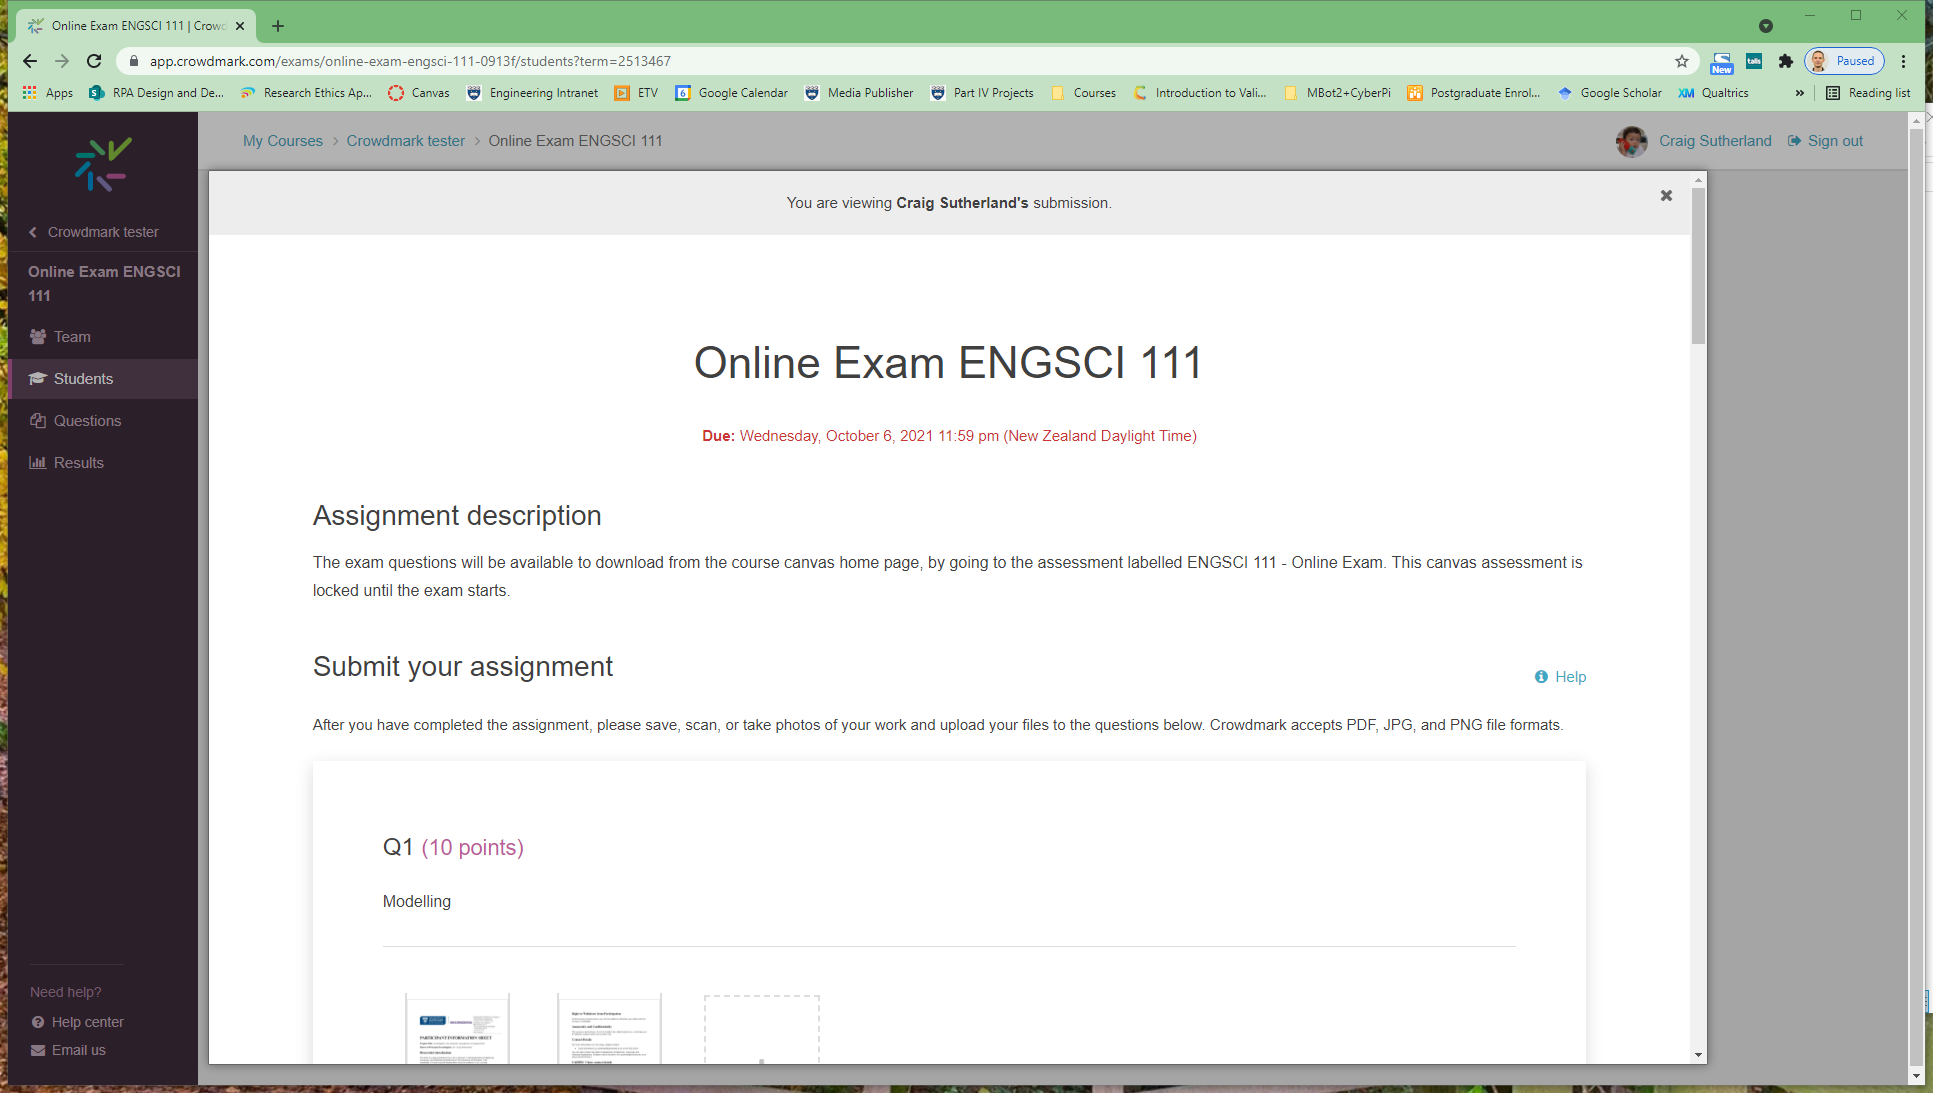
Task: Uploads PDF files from a folder into CrowdMark
Workflow: ImportSubmission

Step 1: Attach to Open Browser in window '* | Crowdmark' (chrome.exe)

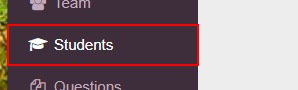
Step 2: click on the link 'Students'

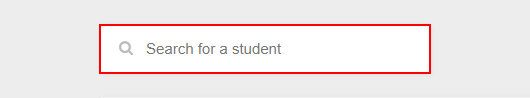
Step 3: type [studentId.ToString] into the text box

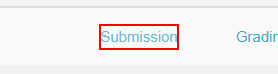
Step 4: find the button '*Submission*' (repeated 2 times)

Step 6 [else]: click on the button '*Submission*' (same screen as step 4)

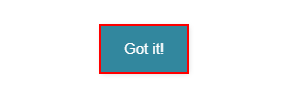
Step 7: find the button 'Got it!'

Step 8 [then]: click on the button 'Got it!' (same screen as step 7)

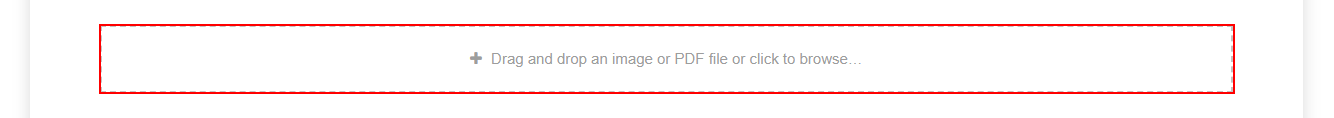
Step 9 [else]: find

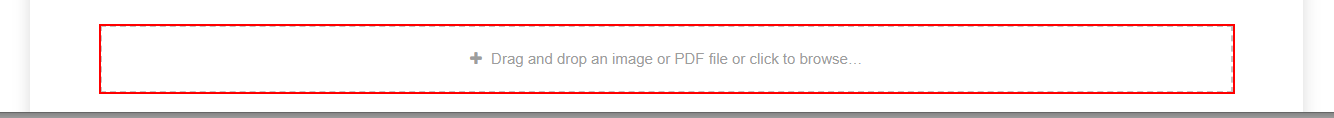
Step 10 [then]: click

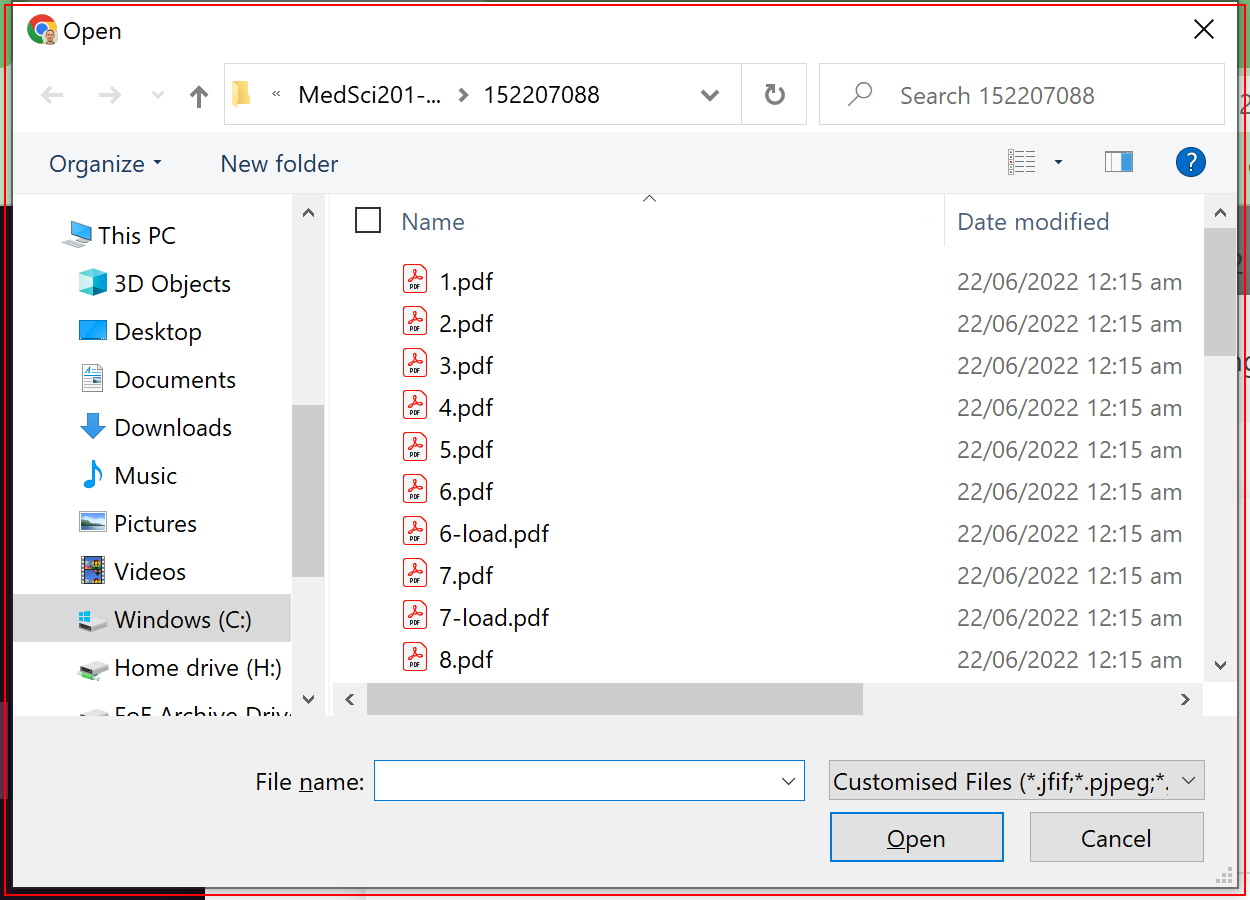
Step 11: find the dialog in window 'Open' (chrome.exe)

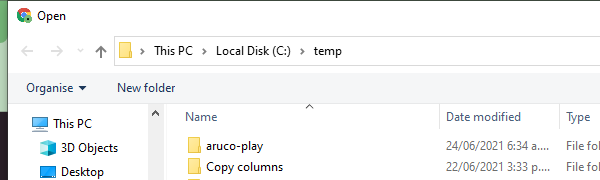
Step 12: Attach to Open File Dialog on the dialog in window 'Open' (chrome.exe)

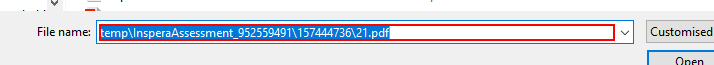
Step 13: find

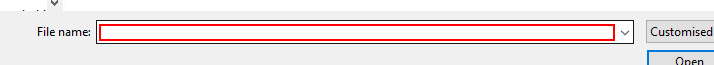
Step 14: type [uploadFilename]

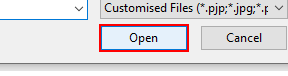
Step 15: click in window 'Open'

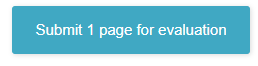
Step 16 [then]: click on the button '*ubmit * for evaluation*'

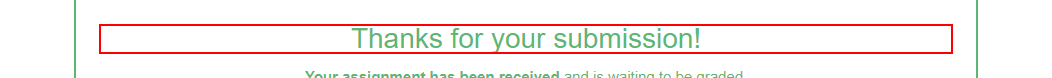
Step 17: find the heading '*Thanks for your submission!*'

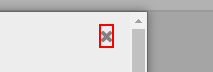
Step 18: click on the button (repeated 2 times)

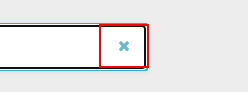
Step 20: find the button 'Clear search'

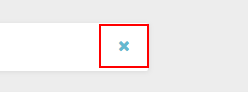
Step 21 [then]: click on the button 'Clear search'